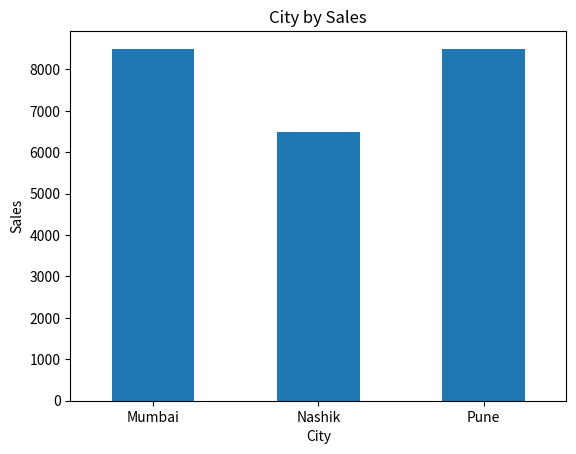
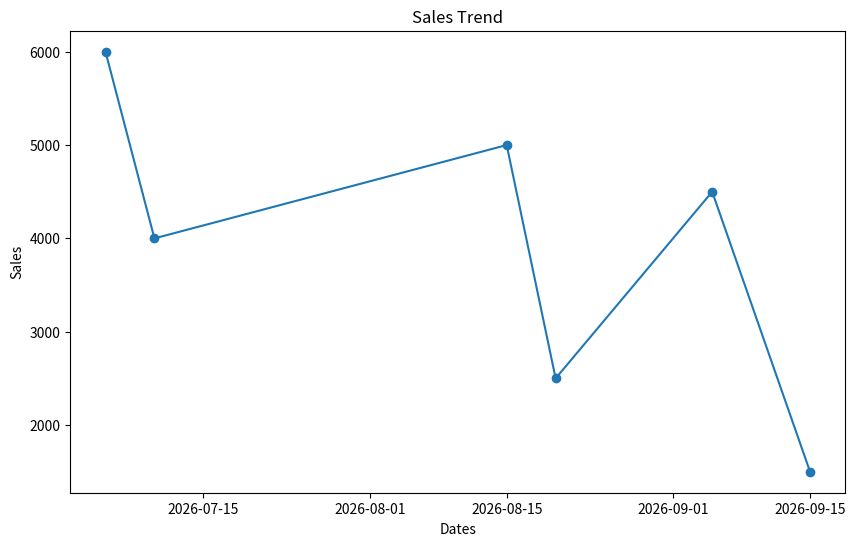
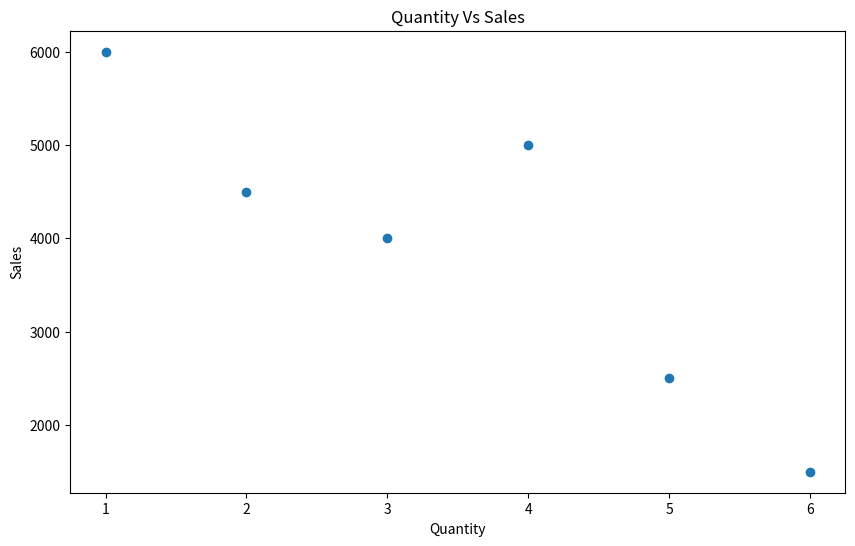
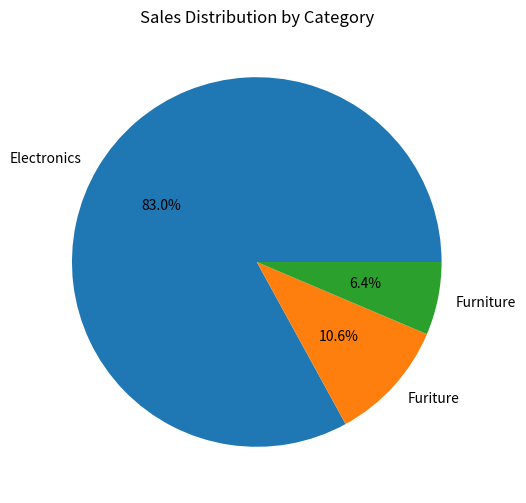
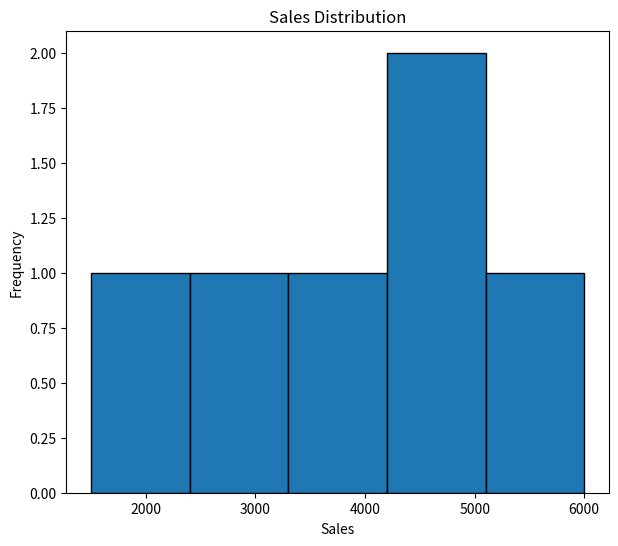

Here is the Python script that generated these plots, in order:
# Experiment no 5: Implementation of Data Visualizations

import numpy as np
import pandas as pd
import matplotlib.pyplot as plt

# Create dataset
data = {
    'Date':['2026-07-05' , '2026-07-10' , '2026-08-15' , '2026-08-20' , '2026-09-05' , '2026-09-15'],
    'Product' : ['Laptop' , 'Mobile' ,'Laptop' , 'Chair' , 'Mobile' , 'Chair'],
    'Category' : ['Electronics' , 'Electronics' , 'Electronics' , 'Furiture' , 'Electronics' , 'Furniture'],
    'City' : ['Mumbai' , 'Pune' , 'Nashik' , 'Mumbai' , 'Pune' , 'Nashik'],
    'Sales':[6000 , 4000 , 5000 , 2500 , 4500 , 1500 ],
    'Quantity' : [1 , 3 , 4 , 5 , 2 , 6]
}

df = pd.DataFrame(data)
df['Date'] = pd.to_datetime(df['Date'])

print('DataSet : \n' , df)

print('\nDataframe Shape : \n' , df.shape)

print('\n', df.isnull().sum()) 
print('\n', df.describe()) 
print('\nDuplicated Values: ', df.duplicated().sum()) 



city_sale = df.groupby('City')['Sales'].sum()
category_sale = df.groupby('Category')['Sales'].sum()
date_sale = df.groupby('Date')['Sales'].sum()


print(city_sale)
print(category_sale)
print(date_sale)


# bar graph - City by Sales
city_sale.plot(kind='bar')
plt.title('City by Sales')
plt.xlabel('City')
plt.ylabel('Sales')
plt.xticks(rotation=0)
plt.show()

# line graph - date by sales
plt.figure(figsize=(10 , 6))
plt.plot(date_sale.index , date_sale.values , marker='o')
plt.title('Sales Trend')
plt.xlabel('Dates')
plt.ylabel('Sales')
plt.show()

# scatter plot - quantity vs Sales
plt.figure(figsize=(10 , 6))
plt.scatter(df['Quantity'] , df['Sales'])
plt.title('Quantity Vs Sales')
plt.xlabel('Quantity')
plt.ylabel('Sales')
plt.show()

# pie chart - Sales by Category
plt.figure(figsize=(6 , 6))
plt.pie(category_sale.values , labels=category_sale.index , autopct='%1.1f%%')
plt.title('Sales Distribution by Category') 
plt.show() 

# histogram - sales distribution
plt.figure(figsize=(7 , 6))
plt.hist(df['Sales'] , bins=5 , edgecolor='black')
plt.title('Sales Distribution')
plt.xlabel('Sales')
plt.ylabel('Frequency')
plt.show()
